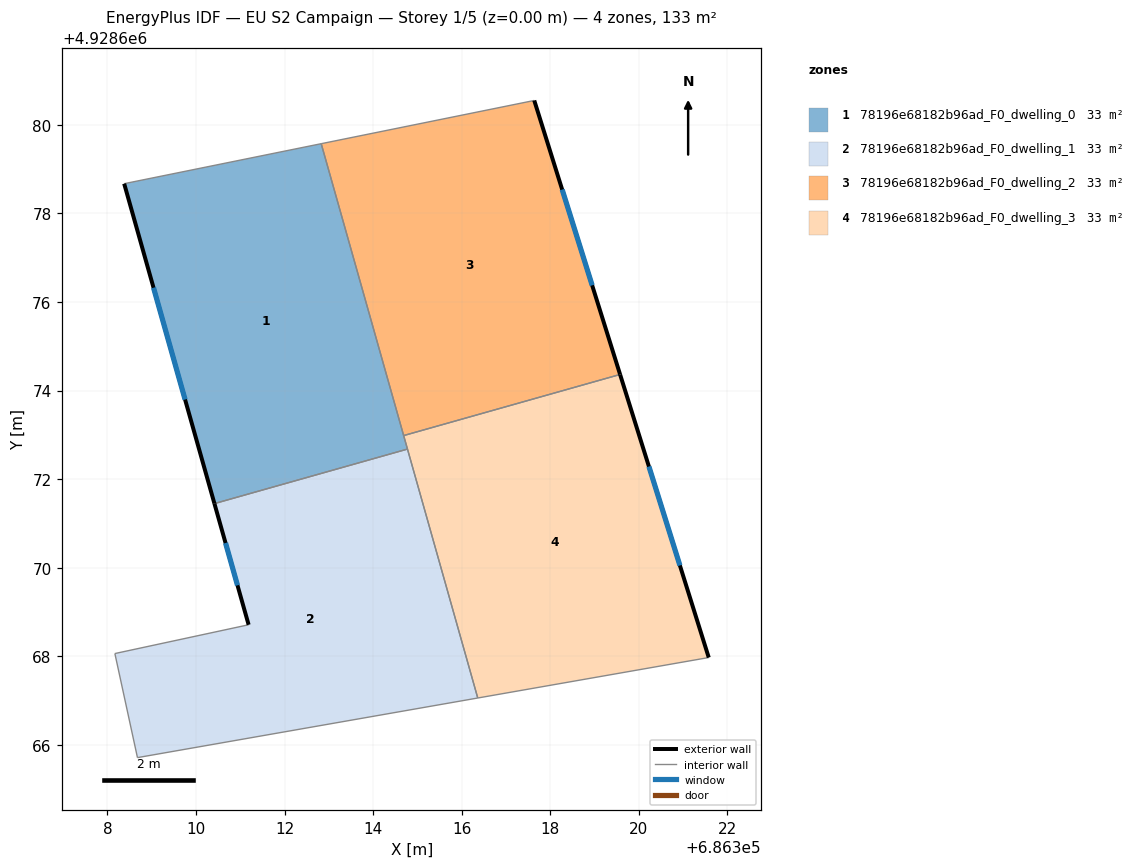
=== STOREY PLAN SPEC (per zone: floor XY polygon, exterior-wall plan segments, windows/doors) ===
zone 1: 78196e68182b96ad_F0_dwelling_0  (33.2 m²)
  floor: (686314.77, 4928672.68) (686312.83, 4928679.57) (686308.38, 4928678.67) (686310.42, 4928671.45)
  exterior wall: (686310.42, 4928671.45) – (686308.38, 4928678.67)  [7.5 m]
    window: (686309.75, 4928673.80) – (686309.04, 4928676.32)  [2.8 m²]
  interior walls: 4
zone 2: 78196e68182b96ad_F0_dwelling_1  (33.2 m²)
  floor: (686316.36, 4928667.06) (686314.77, 4928672.68) (686310.42, 4928671.45) (686311.19, 4928668.71) (686308.17, 4928668.06) (686308.68, 4928665.71)
  exterior wall: (686311.19, 4928668.71) – (686310.42, 4928671.45)  [2.8 m]
    window: (686310.94, 4928669.60) – (686310.67, 4928670.56)  [1.0 m²]
  interior walls: 5
zone 3: 78196e68182b96ad_F0_dwelling_2  (33.2 m²)
  floor: (686319.57, 4928674.36) (686317.64, 4928680.55) (686312.83, 4928679.57) (686314.69, 4928672.98)
  exterior wall: (686317.64, 4928680.55) – (686319.57, 4928674.36)  [6.5 m]
    window: (686318.27, 4928678.54) – (686318.94, 4928676.38)  [2.4 m²]
  interior walls: 3
zone 4: 78196e68182b96ad_F0_dwelling_3  (33.2 m²)
  floor: (686321.58, 4928667.97) (686319.57, 4928674.36) (686314.69, 4928672.98) (686316.36, 4928667.06)
  exterior wall: (686319.57, 4928674.36) – (686321.58, 4928667.97)  [6.7 m]
    window: (686320.23, 4928672.28) – (686320.93, 4928670.05)  [2.5 m²]
  interior walls: 4

=== DERIVED (storey summary) ===
Building: EU S2 Campaign
Storey: 1 of 5  (floor level z = 0.00 m)
Storey gross floor area: 132.9 m²
Zones on this storey: 4
  - 78196e68182b96ad_F0_dwelling_0: floor 33.2 m²; exterior wall 7.5 m (22.5 m²); 1 window(s) 2.8 m²; WWR 12.2%
  - 78196e68182b96ad_F0_dwelling_1: floor 33.2 m²; exterior wall 2.8 m (8.5 m²); 1 window(s) 1.0 m²; WWR 12.2%
  - 78196e68182b96ad_F0_dwelling_2: floor 33.2 m²; exterior wall 6.5 m (19.5 m²); 1 window(s) 2.4 m²; WWR 12.2%
  - 78196e68182b96ad_F0_dwelling_3: floor 33.2 m²; exterior wall 6.7 m (20.1 m²); 1 window(s) 2.5 m²; WWR 12.2%
Zone adjacency (shared interzone walls):
  - 78196e68182b96ad_F0_dwelling_0 ↔ 78196e68182b96ad_F0_dwelling_1
  - 78196e68182b96ad_F0_dwelling_0 ↔ 78196e68182b96ad_F0_dwelling_2
  - 78196e68182b96ad_F0_dwelling_0 ↔ 78196e68182b96ad_F0_dwelling_3
  - 78196e68182b96ad_F0_dwelling_1 ↔ 78196e68182b96ad_F0_dwelling_3
  - 78196e68182b96ad_F0_dwelling_2 ↔ 78196e68182b96ad_F0_dwelling_3